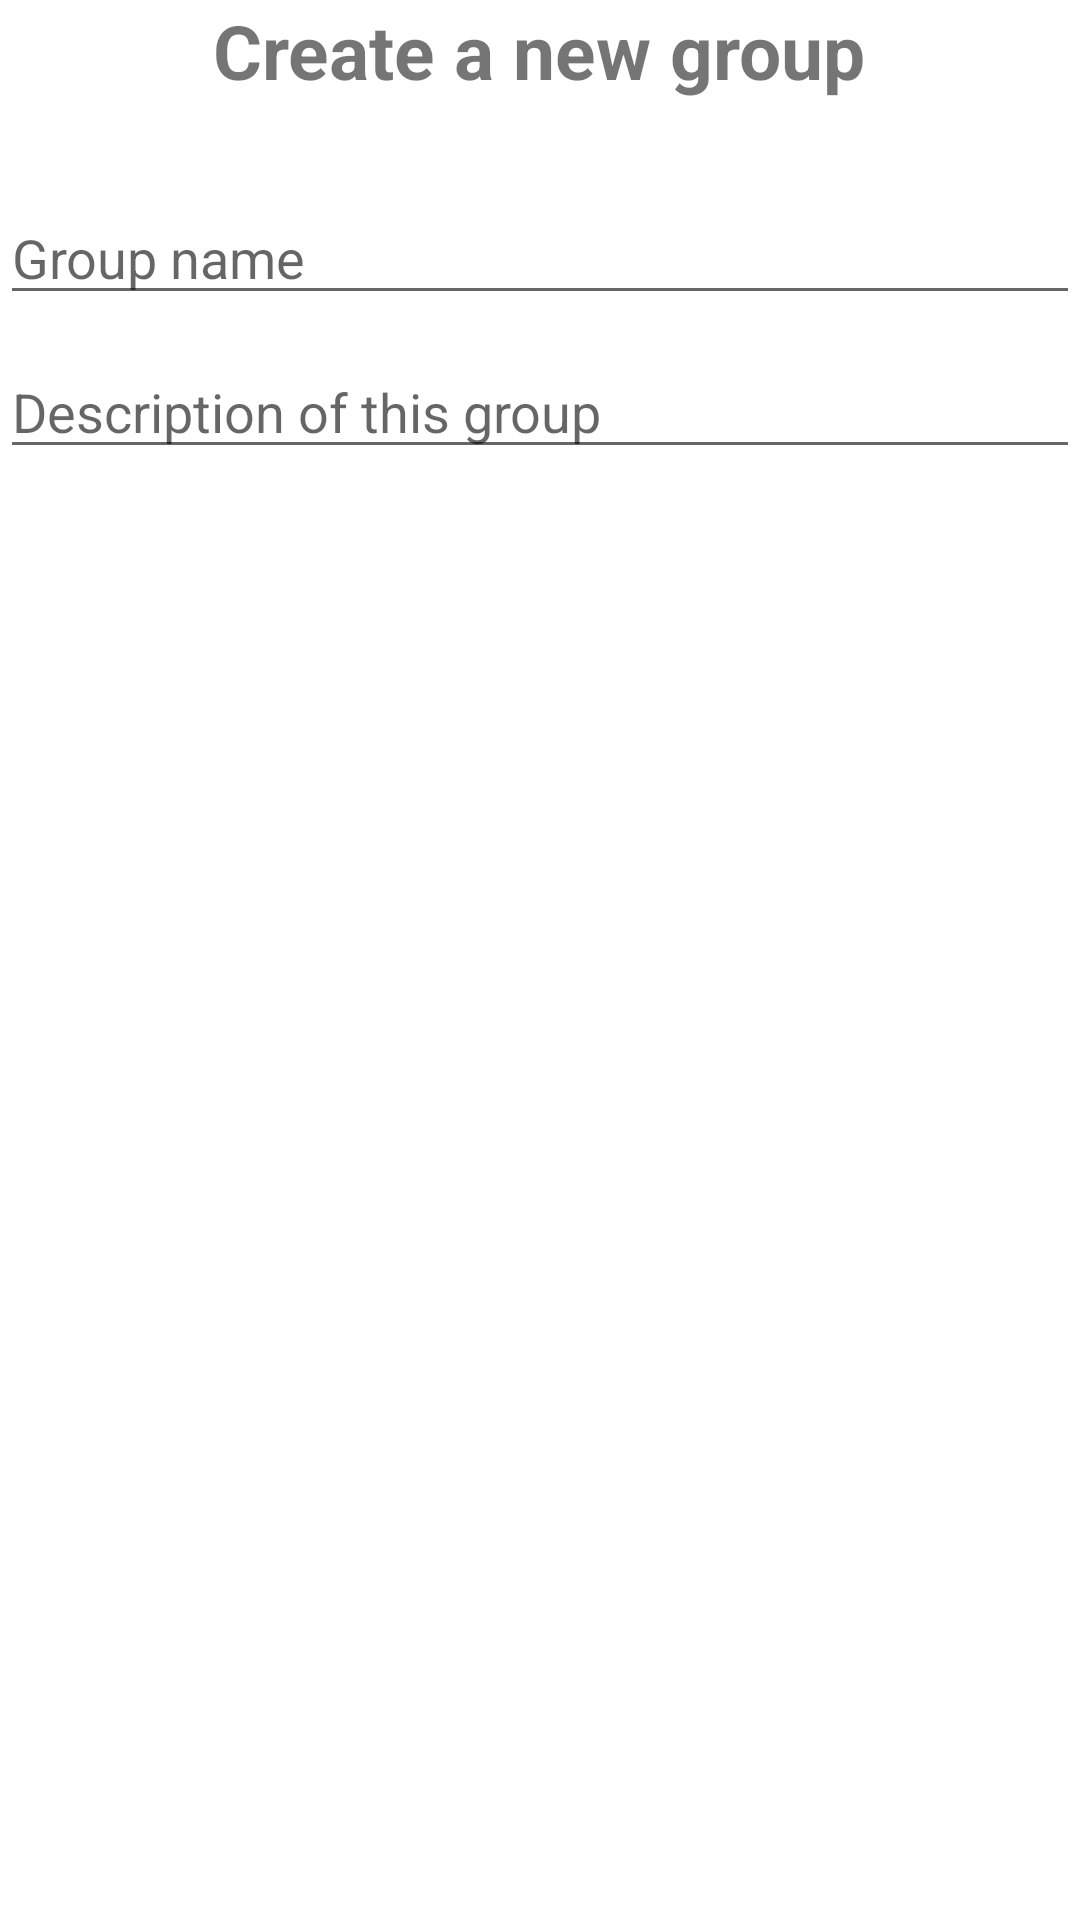

The Android layout XML behind this screen, and the referenced resources:
<!-- AndroidManifest.xml: application theme Theme.NoteSharingApp -->
<!-- res/layout/create_group.xml -->
<?xml version="1.0" encoding="utf-8"?>
<LinearLayout xmlns:android="http://schemas.android.com/apk/res/android"
    android:orientation="vertical" android:layout_width="match_parent"
    android:layout_height="match_parent">
    <TextView
        android:layout_width="wrap_content"
        android:layout_height="wrap_content"
        android:text="Create a new group"
        android:layout_gravity="center"
        android:textSize="25dp"
        android:textStyle="bold"/>
    <EditText
        android:layout_width="match_parent"
        android:layout_height="wrap_content"
        android:id="@+id/et_group_name"
        android:hint="Group name"
        android:layout_marginTop="30dp"
        />
    <EditText
        android:layout_width="match_parent"
        android:layout_height="wrap_content"
        android:id="@+id/et_group_description"
        android:hint="Description of this group"
        android:layout_marginTop="10dp"
        />

</LinearLayout>
<!-- resources referenced by this layout -->
<resources>
  <style name="Theme.NoteSharingApp" parent="Theme.MaterialComponents.DayNight.DarkActionBar">
          
          <item name="colorPrimary">@color/purple_500</item>
          <item name="colorPrimaryVariant">@color/purple_700</item>
          <item name="colorOnPrimary">@color/white</item>
          
          <item name="colorSecondary">@color/teal_200</item>
          <item name="colorSecondaryVariant">@color/teal_700</item>
          <item name="colorOnSecondary">@color/black</item>
          
          <item name="android:statusBarColor" tools:targetApi="l">?attr/colorPrimaryVariant</item>
          
      </style>
  <!-- not gathered from this repository: default colours our renderer supplied (Android Studio template values) -->
  <color name="purple_500">#FF6200EE</color>
  <color name="purple_700">#FF3700B3</color>
  <color name="teal_200">#FF03DAC5</color>
  <color name="teal_700">#FF018786</color>
  <color name="black">#FF000000</color>
  <color name="white">#FFFFFFFF</color>
</resources>
